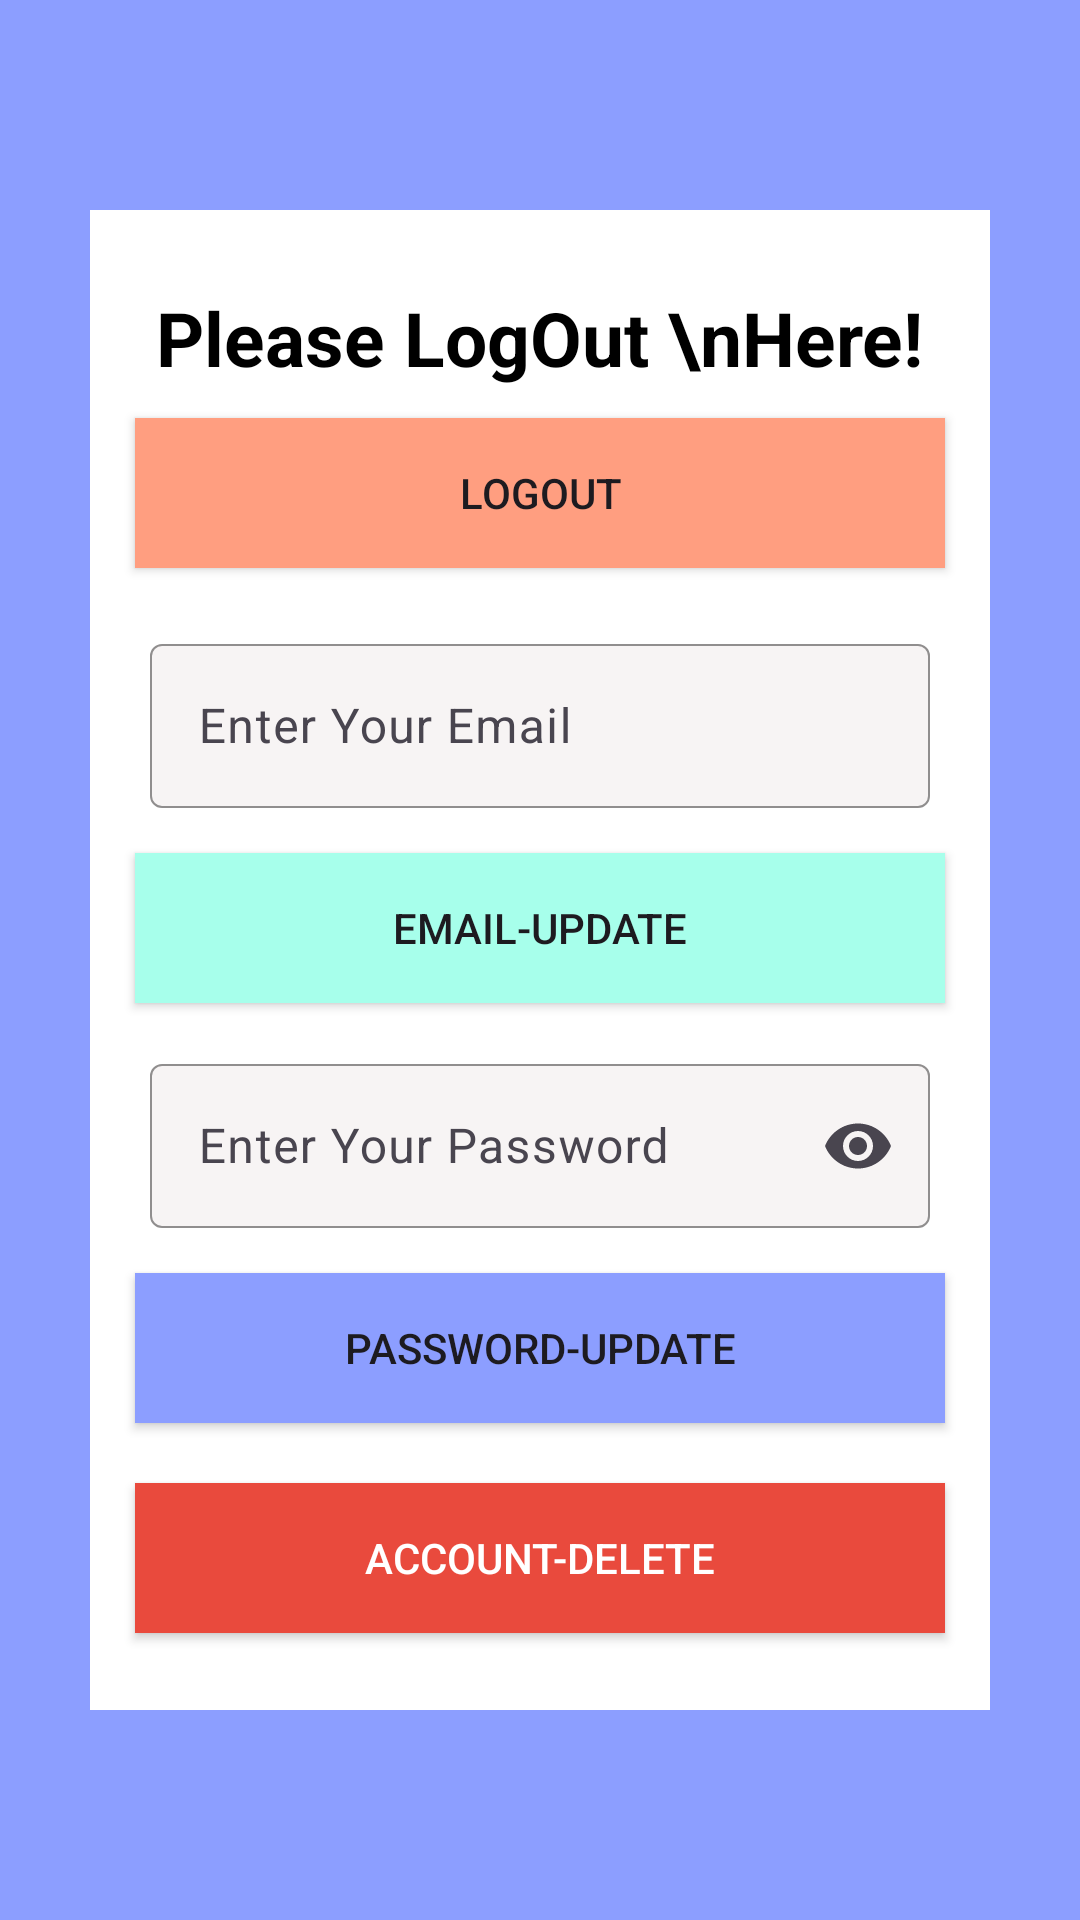

The Android layout XML behind this screen, and the referenced resources:
<!-- AndroidManifest.xml: application theme Theme.MyFirstProjectFB -->
<!-- res/layout/activity_profile.xml -->
<?xml version="1.0" encoding="utf-8"?>
<RelativeLayout xmlns:android="http://schemas.android.com/apk/res/android"
    xmlns:app="http://schemas.android.com/apk/res-auto"
    xmlns:tools="http://schemas.android.com/tools"
    android:id="@+id/main"
    android:layout_width="match_parent"
    android:layout_height="match_parent"
    android:background="#8C9EFF"
    android:orientation="vertical"
    tools:context=".ProfileActivity">

    <RelativeLayout
        android:layout_width="300dp"
        android:layout_height="500dp"
        android:layout_centerInParent="true"
        android:background="@color/white"
        android:gravity="center">

        <TextView
            android:id="@+id/textView"
            android:layout_width="wrap_content"
            android:layout_height="wrap_content"
            android:layout_centerHorizontal="true"
            android:text="Please LogOut \nHere!"
            android:textColor="@color/black"
            android:textSize="25sp"
            android:textStyle="bold" />


        <androidx.appcompat.widget.AppCompatButton
            android:id="@+id/btn_logOut"
            android:layout_width="match_parent"
            android:layout_height="50dp"
            android:layout_below="@id/textView"
            android:layout_marginHorizontal="15dp"
            android:layout_marginTop="10dp"
            android:background="#FF9E80"
            android:text="logOut" />

        <com.google.android.material.textfield.TextInputLayout
            android:id="@+id/textSetByDefaults1"
            android:layout_width="match_parent"
            android:layout_height="60dp"
            android:layout_below="@id/btn_logOut"
            android:layout_marginHorizontal="20dp"
            android:layout_marginTop="20dp"
            android:hint="Enter Your Email"
            app:boxBackgroundColor="#BCF4F0F0"
            app:boxStrokeColor="@color/black"
            app:boxStrokeWidth="0.5dp"
            app:boxStrokeWidthFocused="0.5dp"
            app:hintTextColor="@color/black"
            app:startIconDrawable="@drawable/mail"
            app:startIconTint="@color/black"
            tools:ignore="HardcodedText">

            <com.google.android.material.textfield.TextInputEditText
                android:id="@+id/edit_Text_email_update"
                android:layout_width="match_parent"
                android:layout_height="wrap_content"
                android:inputType="textEmailAddress"
                tools:ignore="DuplicateClickableBoundsCheck,DuplicateSpeakableTextCheck" />
        </com.google.android.material.textfield.TextInputLayout>

        <androidx.appcompat.widget.AppCompatButton
            android:id="@+id/btn_update_email"
            android:layout_width="match_parent"
            android:layout_height="50dp"
            android:layout_below="@+id/textSetByDefaults1"
            android:layout_marginHorizontal="15dp"
            android:layout_marginTop="15dp"
            android:background="#A7FFEB"
            android:text="Email-UPDATE" />

        <com.google.android.material.textfield.TextInputLayout
            android:id="@+id/textSetByDefaults2"
            android:layout_width="match_parent"
            android:layout_height="60dp"
            android:layout_below="@id/btn_update_email"
            android:layout_marginHorizontal="20dp"
            android:layout_marginTop="15dp"
            android:hint="Enter Your Password"
            app:boxBackgroundColor="#BCF4F0F0"
            app:boxStrokeColor="@color/black"
            app:boxStrokeWidth="0.5dp"
            app:boxStrokeWidthFocused="0.5dp"
            app:endIconMode="password_toggle"
            app:hintTextColor="@color/black"
            app:startIconDrawable="@drawable/padlock"
            app:startIconTint="@color/black"
            tools:ignore="HardcodedText">

            <com.google.android.material.textfield.TextInputEditText
                android:id="@+id/edit_Text_password_update"
                android:layout_width="match_parent"
                android:layout_height="wrap_content"
                android:inputType="textPassword"
                tools:ignore="DuplicateClickableBoundsCheck,DuplicateSpeakableTextCheck" />
        </com.google.android.material.textfield.TextInputLayout>


        <androidx.appcompat.widget.AppCompatButton
            android:id="@+id/btn_update_password"
            android:layout_width="match_parent"
            android:layout_height="50dp"
            android:layout_below="@id/textSetByDefaults2"
            android:layout_marginHorizontal="15dp"
            android:layout_marginTop="15dp"
            android:background="#8C9EFF"
            android:text="password-UPDATE" />

        <androidx.appcompat.widget.AppCompatButton
            android:id="@+id/btn_account_deleted"
            android:layout_width="match_parent"
            android:layout_height="50dp"
            android:layout_below="@id/btn_update_password"
            android:layout_marginHorizontal="15dp"
            android:layout_marginTop="20dp"
            android:textColor="@color/white"
            android:background="#E94A3D"
            android:text="Account-DELETE" />

    </RelativeLayout>
</RelativeLayout>
<!-- resources referenced by this layout -->
<resources>
  <style name="Theme.MyFirstProjectFB" parent="Base.Theme.MyFirstProjectFB" />
  <style name="Base.Theme.MyFirstProjectFB" parent="Theme.Material3.DayNight.NoActionBar">
          
          
      </style>
  <!-- not gathered from this repository: default colours our renderer supplied (Android Studio template values) -->
  <color name="black">#FF000000</color>
  <color name="white">#FFFFFFFF</color>
</resources>
